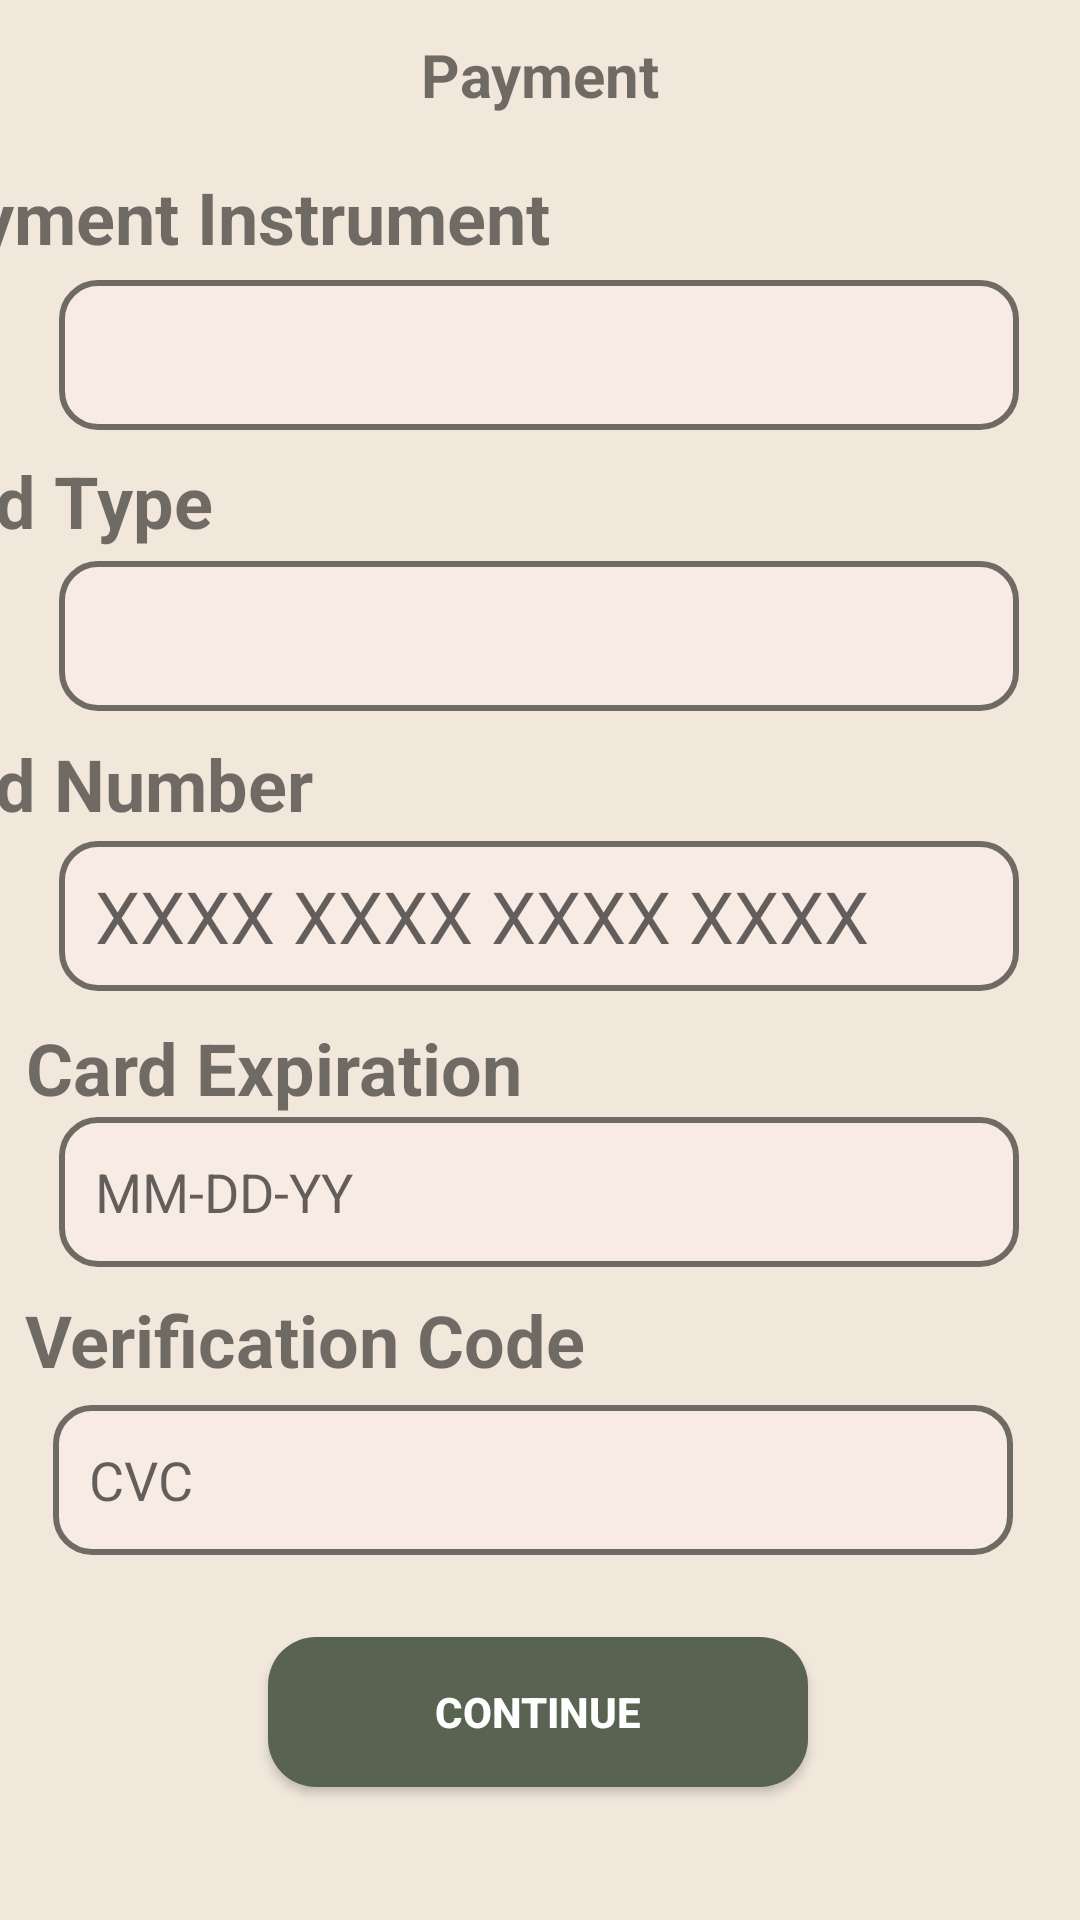

Reconstruct the res/layout file that produces this screen, plus the resources it refers to.
<!-- AndroidManifest.xml: application theme Theme.CleanUpTribe -->
<!-- res/layout/activity_payment.xml -->
<?xml version="1.0" encoding="utf-8"?>
<androidx.constraintlayout.widget.ConstraintLayout xmlns:android="http://schemas.android.com/apk/res/android"
    xmlns:app="http://schemas.android.com/apk/res-auto"
    xmlns:tools="http://schemas.android.com/tools"
    android:id="@+id/linearLayout4"
    android:layout_width="match_parent"
    android:layout_height="match_parent"
    android:background="#F1E7DB">


<TextView
        android:id="@+id/textView12"
        android:layout_width="match_parent"
        android:layout_height="50dp"
        android:gravity="center"
        android:text="Payment"

        android:textSize="20sp"
        android:textStyle="bold"
        app:layout_constraintBottom_toBottomOf="parent"
        app:layout_constraintEnd_toEndOf="parent"
        app:layout_constraintHorizontal_bias="0.0"
        app:layout_constraintStart_toStartOf="parent"
        app:layout_constraintTop_toTopOf="parent"
        app:layout_constraintVertical_bias="0.0" />

    <TextView
        android:id="@+id/textView16"
        android:layout_width="399dp"
        android:layout_height="wrap_content"
        android:text="Payment Instrument"
        android:textSize="24sp"
        android:textStyle="bold"
        app:layout_constraintBottom_toBottomOf="parent"
        app:layout_constraintEnd_toEndOf="parent"
        app:layout_constraintHorizontal_bias="0.916"
        app:layout_constraintStart_toStartOf="parent"
        app:layout_constraintTop_toTopOf="parent"
        app:layout_constraintVertical_bias="0.092" />

    <Spinner
        android:id="@+id/paymentInstrumentSpnr"
        android:layout_width="320dp"
        android:layout_height="50dp"
        android:textSize="24sp"
        android:background="@drawable/rounded_spinner"
        app:layout_constraintBottom_toBottomOf="parent"
        app:layout_constraintEnd_toEndOf="parent"
        app:layout_constraintHorizontal_bias="0.491"
        app:layout_constraintStart_toStartOf="parent"
        app:layout_constraintTop_toTopOf="parent"
        app:layout_constraintVertical_bias="0.158" />

    <TextView
        android:id="@+id/textView17"
        android:layout_width="399dp"
        android:layout_height="wrap_content"
        android:text="Card Type"
        android:textSize="24sp"
        android:textStyle="bold"
        app:layout_constraintBottom_toBottomOf="parent"
        app:layout_constraintEnd_toEndOf="parent"
        app:layout_constraintHorizontal_bias="1.0"
        app:layout_constraintStart_toStartOf="parent"
        app:layout_constraintTop_toTopOf="parent"
        app:layout_constraintVertical_bias="0.248" />

    <Spinner
        android:id="@+id/cardTypeSpnr"
        android:layout_width="320dp"
        android:layout_height="50dp"
        android:background="@drawable/rounded_spinner"
        app:layout_constraintBottom_toBottomOf="parent"
        app:layout_constraintEnd_toEndOf="parent"
        app:layout_constraintHorizontal_bias="0.491"
        app:layout_constraintStart_toStartOf="parent"
        app:layout_constraintTop_toTopOf="parent"
        app:layout_constraintVertical_bias="0.317" />

    <TextView
        android:id="@+id/textView25"
        android:layout_width="399dp"
        android:layout_height="wrap_content"
        android:text="Card Number"
        android:textSize="24sp"
        android:textStyle="bold"
        app:layout_constraintBottom_toBottomOf="parent"
        app:layout_constraintEnd_toEndOf="parent"
        app:layout_constraintHorizontal_bias="1.0"
        app:layout_constraintStart_toStartOf="parent"
        app:layout_constraintTop_toTopOf="parent"
        app:layout_constraintVertical_bias="0.403" />

    <EditText
        android:id="@+id/cardNumberEdt"
        android:layout_width="320dp"
        android:layout_height="50dp"
        android:background="@drawable/rounded_edit_text"
        android:ems="10"
        android:hint="XXXX XXXX XXXX XXXX"
        android:inputType="number"
        android:textSize="24sp"
        app:layout_constraintBottom_toBottomOf="parent"
        app:layout_constraintEnd_toEndOf="parent"
        app:layout_constraintHorizontal_bias="0.494"
        app:layout_constraintStart_toStartOf="parent"
        app:layout_constraintTop_toTopOf="parent"
        app:layout_constraintVertical_bias="0.475" />

    <TextView
        android:id="@+id/textView26"
        android:layout_width="wrap_content"
        android:layout_height="wrap_content"
        android:text="Card Expiration"
        android:textSize="24sp"
        android:textStyle="bold"

        app:layout_constraintBottom_toBottomOf="parent"
        app:layout_constraintEnd_toEndOf="parent"
        app:layout_constraintHorizontal_bias="0.044"
        app:layout_constraintStart_toStartOf="parent"
        app:layout_constraintTop_toTopOf="parent"
        app:layout_constraintVertical_bias="0.559" />

    <EditText
        android:id="@+id/expirationEdt"
        android:layout_width="320dp"
        android:layout_height="50dp"
        android:background="@drawable/rounded_edit_text"
        android:ems="10"
        android:inputType="date"
        android:hint="MM-DD-YY"
        app:layout_constraintBottom_toBottomOf="parent"
        app:layout_constraintEnd_toEndOf="parent"
        app:layout_constraintHorizontal_bias="0.495"
        app:layout_constraintStart_toStartOf="parent"
        app:layout_constraintTop_toTopOf="parent"
        app:layout_constraintVertical_bias="0.631" />

    <TextView
        android:id="@+id/textView27"
        android:layout_width="wrap_content"
        android:layout_height="wrap_content"
        android:text="Verification Code"
        android:textSize="24sp"
        android:textStyle="bold"

        app:layout_constraintBottom_toBottomOf="parent"
        app:layout_constraintEnd_toEndOf="parent"
        app:layout_constraintHorizontal_bias="0.049"
        app:layout_constraintStart_toStartOf="parent"
        app:layout_constraintTop_toTopOf="parent"
        app:layout_constraintVertical_bias="0.708" />

    <EditText
        android:id="@+id/verificationEdt"
        android:layout_width="320dp"
        android:layout_height="50dp"
        android:ems="10"
        android:inputType="number"
        android:hint="CVC"
        android:background="@drawable/rounded_edit_text"
        app:layout_constraintBottom_toBottomOf="parent"
        app:layout_constraintEnd_toEndOf="parent"
        app:layout_constraintHorizontal_bias="0.442"
        app:layout_constraintStart_toStartOf="parent"
        app:layout_constraintTop_toTopOf="parent"
        app:layout_constraintVertical_bias="0.794" />

    <Button
        android:id="@+id/continueBtn"
        android:layout_width="180dp"
        android:layout_height="50dp"
        android:background="@drawable/rounded_button"
        android:text="Continue"
        android:textColor="@android:color/white"
        android:textStyle="bold"
        app:layout_constraintBottom_toBottomOf="parent"
        app:layout_constraintEnd_toEndOf="parent"
        app:layout_constraintHorizontal_bias="0.497"
        app:layout_constraintStart_toStartOf="parent"
        app:layout_constraintTop_toTopOf="parent"
        app:layout_constraintVertical_bias="0.925" />

</androidx.constraintlayout.widget.ConstraintLayout>
<!-- resources referenced by this layout -->
<resources>
  <!-- drawable rounded_button (drawable) -->
  <?xml version="1.0" encoding="utf-8"?>
  
  <shape xmlns:android="http://schemas.android.com/apk/res/android">
      <solid
          android:color="#FF586352"/>
      <corners
          android:radius="16dp"/>
      <padding
          android:top="10dp"
          android:bottom="10dp"
          android:left="16dp"
          android:right="16dp"/>
  
  </shape>
  <!-- drawable rounded_edit_text (drawable) -->
  <?xml version="1.0" encoding="utf-8"?>
  
  <shape xmlns:android="http://schemas.android.com/apk/res/android">
      <solid
          android:color="#F8EBE3"/>
      <stroke
          android:width="2dp"
          android:color="#FF6F6A64"/>
      <corners
          android:radius="12dp"/>
          <padding
              android:left="12dp"
              android:right="12dp"
              android:top="8dp"
              android:bottom="8dp"/>
  </shape>
  <!-- drawable rounded_spinner (drawable) -->
  <?xml version="1.0" encoding="utf-8"?>
  
  <shape xmlns:android="http://schemas.android.com/apk/res/android">
      <solid
          android:color="#F8EBE3" />
      <stroke
          android:width="2dp"
          android:color="#FF6F6A64" />
      <corners
          android:radius="12dp" />
          <padding
              android:left="12dp"
              android:right="12dp"
              android:bottom="8dp"
              android:top="8dp" />
  </shape>
  <style name="Theme.CleanUpTribe" parent="Base.Theme.CleanUpTribe" />
  <style name="Base.Theme.CleanUpTribe" parent="Theme.AppCompat.Light.NoActionBar">
          
          
      </style>
</resources>
